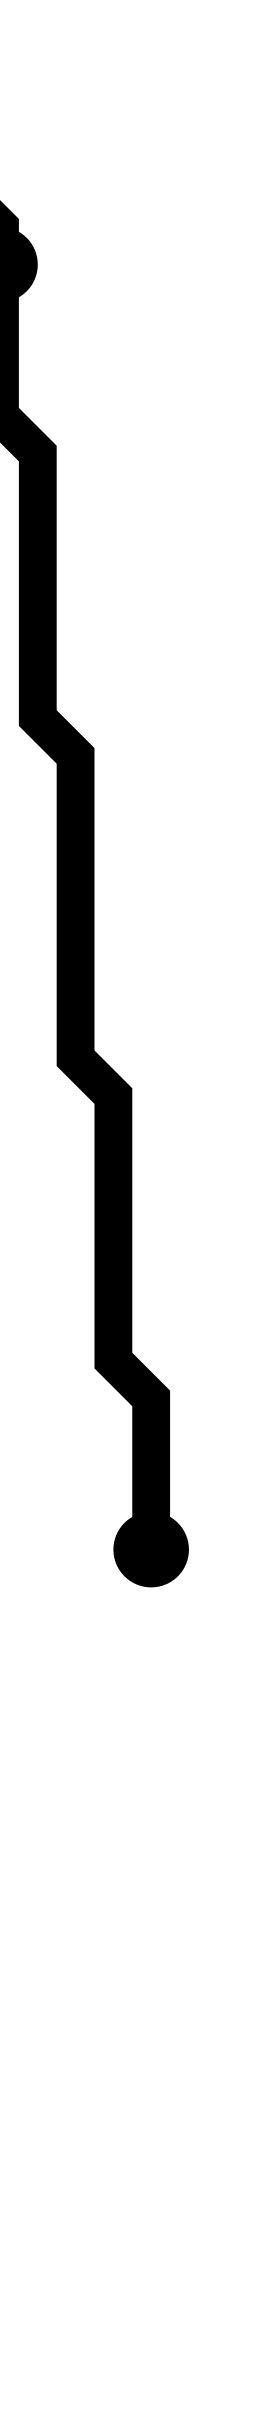

Values plotted in this chart, from the file beside it:
i, j, x_center, y_center
0, 2, 2.5, 3.5
2, 8, 4.5, 9.5
6, 41, 8.5, 42.5
